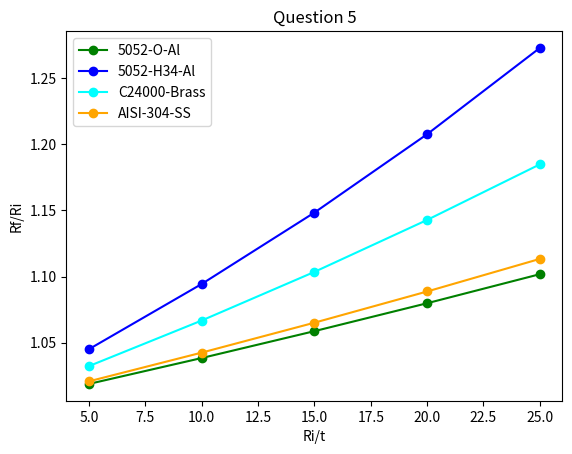

Write the Python code that produced this figure.
import matplotlib
from matplotlib import pyplot as plt
import math

x = range(5,30,5)
def get_Y(r,x):
    Y = 1/(4*(r*x)**3-3*r*x+1)
    return Y

Y_E = [90/73e3, 210/73e3, 265/127e3, 265/195e3]

print(Y_E)
y = [get_Y(Y_E[0], i) for i in x]
plt.plot(x, y, color='green', marker='o', linestyle='solid', label="5052-O-Al")
y = [get_Y(Y_E[1], i) for i in x]
plt.plot(x, y, color='blue', marker='o', linestyle='solid', label="5052-H34-Al")
y = [get_Y(Y_E[2], i) for i in x]
plt.plot(x, y, color='aqua', marker='o', linestyle='solid', label="C24000-Brass")
y = [get_Y(Y_E[3], i) for i in x]
plt.plot(x, y, color='orange', marker='o', linestyle='solid', label="AISI-304-SS")
plt.title('Question 5')
plt.xlabel('Ri/t')
plt.ylabel('Rf/Ri')
plt.legend()
plt.show()
